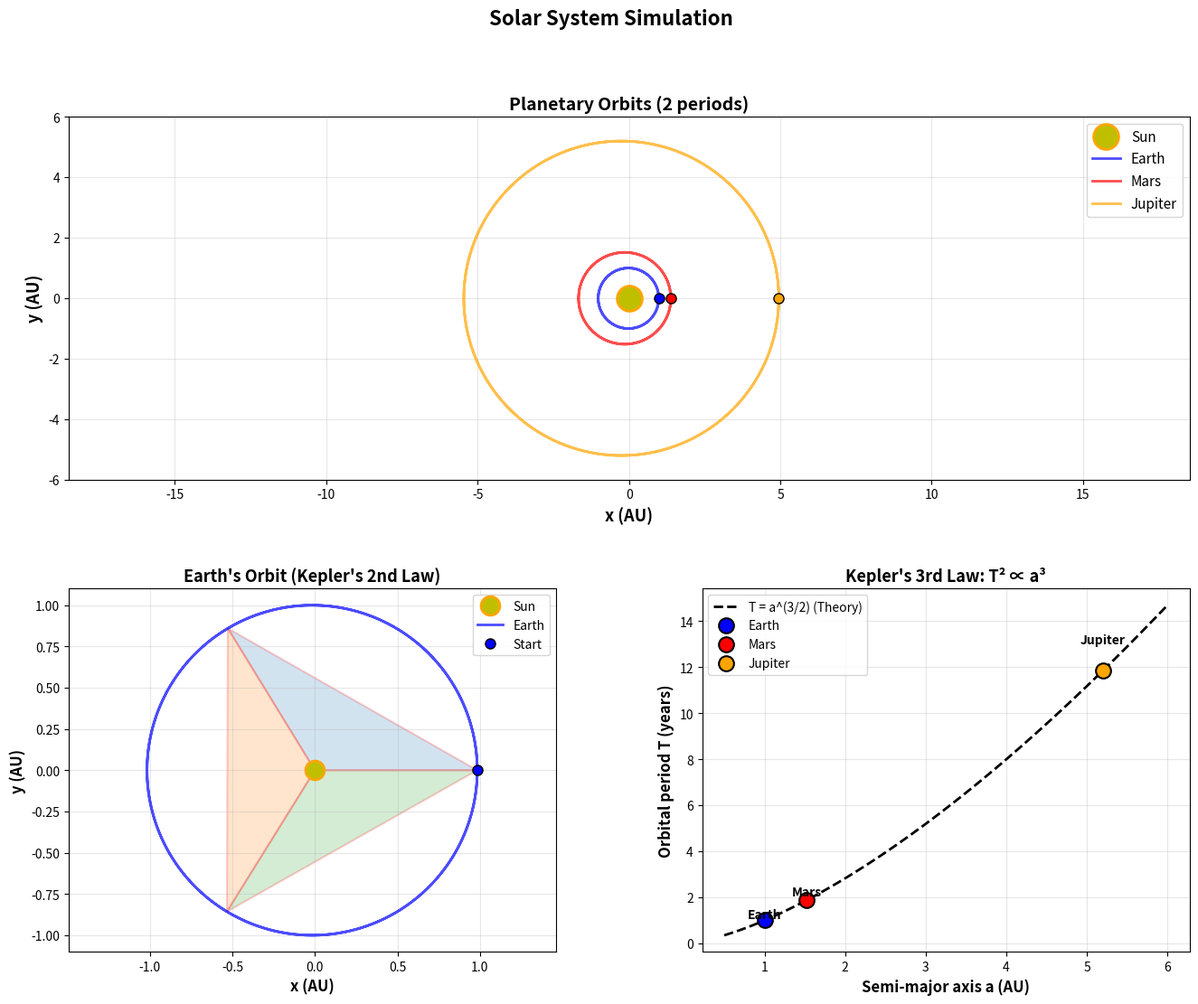
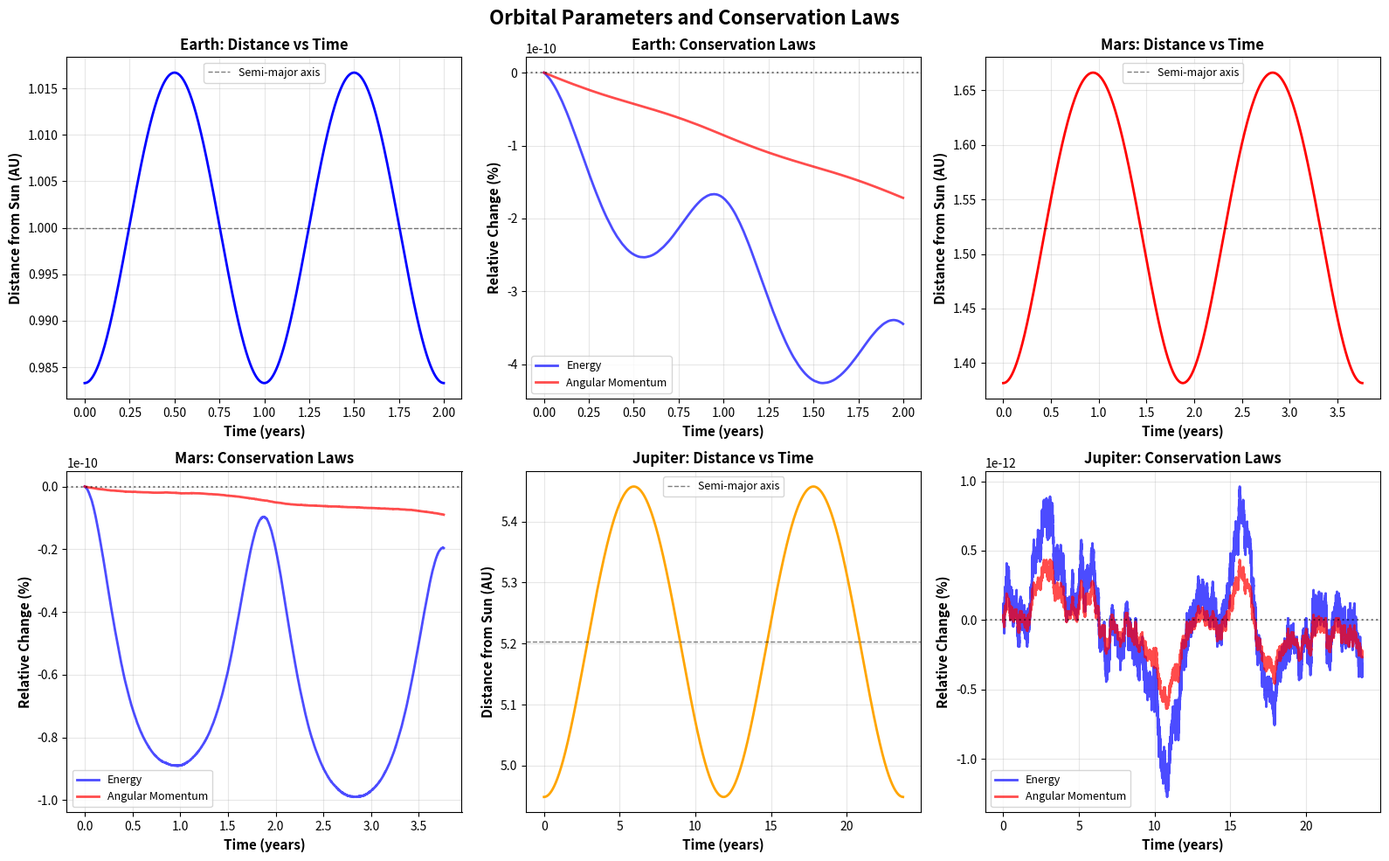
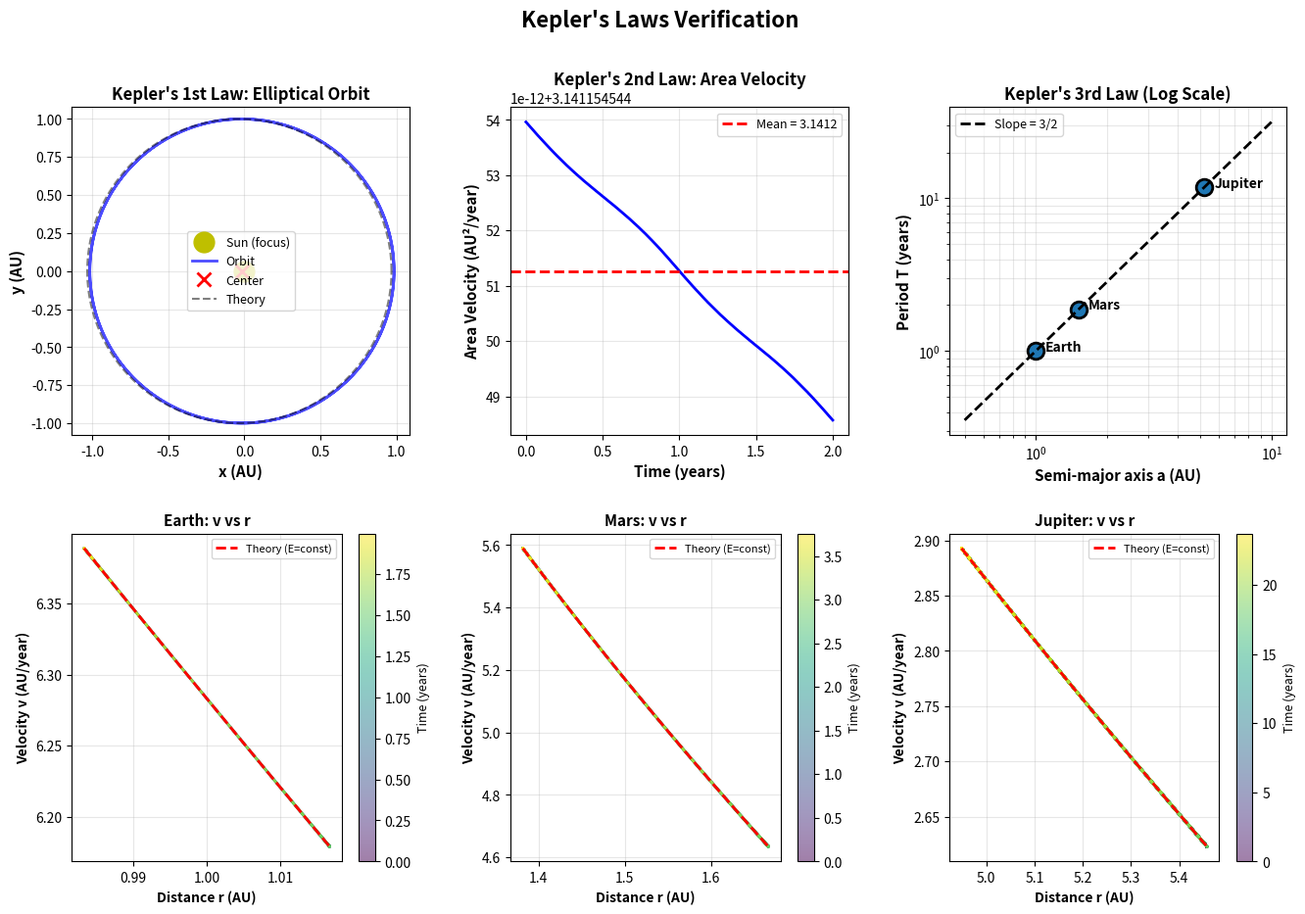

Here is the Python script that generated these plots, in order:
"""
02. Planetary Motion Simulation
행성 운동 시뮬레이션

뉴턴의 만유인력 법칙을 사용하여 태양계 행성들의 운동을 시뮬레이션합니다.

케플러의 법칙:
1. 행성의 궤도는 타원이고, 태양은 타원의 한 초점에 있다
2. 행성과 태양을 잇는 선분이 같은 시간 동안 쓸고 지나가는 면적은 같다 (면적 속도 일정)
3. 행성의 공전 주기의 제곱은 궤도 장반경의 세제곱에 비례한다 (T² ∝ a³)
"""

import numpy as np
import matplotlib.pyplot as plt
from matplotlib.gridspec import GridSpec
import os

# 출력 디렉토리 확인
output_dir = 'outputs'
if not os.path.exists(output_dir):
    os.makedirs(output_dir)

print("="*70)
print("Planetary Motion Simulation")
print("="*70)

# 물리 상수 (SI 단위 대신 AU, year, solar mass 사용)
G = 4 * np.pi**2  # AU³ / (year² · M_sun)
M_sun = 1.0  # 태양 질량

# ============================================================================
# 행성 데이터
# ============================================================================

planets_data = {
    'Earth': {
        'a': 1.0,  # 장반경 (AU)
        'e': 0.0167,  # 이심률
        'period': 1.0,  # 공전 주기 (year)
        'mass': 3.0e-6,  # 태양 질량 대비
        'color': 'blue'
    },
    'Mars': {
        'a': 1.524,
        'e': 0.0934,
        'period': 1.881,
        'mass': 3.2e-7,
        'color': 'red'
    },
    'Jupiter': {
        'a': 5.203,
        'e': 0.0489,
        'period': 11.86,
        'mass': 9.5e-4,
        'color': 'orange'
    }
}

print("\n행성 데이터:")
print("-"*70)
for name, data in planets_data.items():
    print(f"{name:10s}: a = {data['a']:.3f} AU, e = {data['e']:.4f}, T = {data['period']:.2f} years")

# ============================================================================
# 수치 적분 (RK4)
# ============================================================================

def rk4_step(f, y, t, dt):
    """Runge-Kutta 4차 방법"""
    k1 = f(y, t)
    k2 = f(y + 0.5*dt*k1, t + 0.5*dt)
    k3 = f(y + 0.5*dt*k2, t + 0.5*dt)
    k4 = f(y + dt*k3, t + dt)
    return y + (dt/6) * (k1 + 2*k2 + 2*k3 + k4)

def gravitational_field(y, t):
    """
    중력장에서의 운동 방정식
    
    y = [x, y, vx, vy]
    dy/dt = [vx, vy, ax, ay]
    
    중력 가속도: a = -GM/r³ · r_vec
    """
    x, y_pos, vx, vy = y
    r = np.sqrt(x**2 + y_pos**2)
    
    # 중력 가속도
    a = -G * M_sun / r**3
    ax = a * x
    ay = a * y_pos
    
    return np.array([vx, vy, ax, ay])

def simulate_planet(a, e, t_max, dt=0.001):
    """
    행성 궤도 시뮬레이션
    
    Parameters:
    -----------
    a : float
        장반경 (AU)
    e : float
        이심률
    t_max : float
        시뮬레이션 시간 (years)
    dt : float
        시간 간격 (years)
    
    Returns:
    --------
    t_array, x_array, y_array, vx_array, vy_array
    """
    # 초기 조건 (근일점)
    r0 = a * (1 - e)  # 근일점 거리
    v0 = np.sqrt(G * M_sun * (1 + e) / (a * (1 - e)))  # 근일점 속도
    
    y0 = np.array([r0, 0.0, 0.0, v0])
    
    # 시간 배열
    n_steps = int(t_max / dt)
    t_array = np.zeros(n_steps)
    trajectory = np.zeros((n_steps, 4))
    
    t = 0
    y = y0.copy()
    
    for i in range(n_steps):
        t_array[i] = t
        trajectory[i] = y
        y = rk4_step(gravitational_field, y, t, dt)
        t += dt
    
    return t_array, trajectory[:, 0], trajectory[:, 1], trajectory[:, 2], trajectory[:, 3]

# ============================================================================
# 시뮬레이션 실행
# ============================================================================

print("\n" + "="*70)
print("시뮬레이션 실행 중...")
print("="*70)

simulations = {}

for name, data in planets_data.items():
    print(f"\n{name} 시뮬레이션 중... (주기 = {data['period']:.2f} years)")
    t_max = data['period'] * 2  # 2 공전 주기
    t, x, y, vx, vy = simulate_planet(data['a'], data['e'], t_max, dt=0.001)
    
    # 궤도 계산
    r = np.sqrt(x**2 + y**2)
    v = np.sqrt(vx**2 + vy**2)
    
    # 에너지 계산
    E_kinetic = 0.5 * data['mass'] * v**2
    E_potential = -G * M_sun * data['mass'] / r
    E_total = E_kinetic + E_potential
    
    # 각운동량 계산
    L = data['mass'] * (x * vy - y * vx)
    
    simulations[name] = {
        't': t,
        'x': x,
        'y': y,
        'r': r,
        'v': v,
        'E': E_total,
        'L': L,
        'data': data
    }
    
    print(f"  [OK] 완료: {len(t)} 시간 단계")
    print(f"  에너지 보존: {(E_total.max() - E_total.min())/abs(E_total.mean())*100:.4f}%")
    print(f"  각운동량 보존: {(L.max() - L.min())/abs(L.mean())*100:.4f}%")

# ============================================================================
# 케플러의 법칙 검증
# ============================================================================

print("\n" + "="*70)
print("케플러의 법칙 검증")
print("="*70)

# 케플러 제3법칙: T² / a³ = const
print("\n케플러 제3법칙: T² ∝ a³")
print("-"*70)
print(f"{'Planet':<10s} {'Period (yr)':<15s} {'Semi-major (AU)':<15s} {'T²/a³':<15s}")
print("-"*70)

kepler_constant = []
for name, data in planets_data.items():
    T = data['period']
    a = data['a']
    ratio = T**2 / a**3
    kepler_constant.append(ratio)
    print(f"{name:<10s} {T:<15.3f} {a:<15.3f} {ratio:<15.6f}")

print(f"\n평균 T²/a³ = {np.mean(kepler_constant):.6f}")
print(f"표준편차 = {np.std(kepler_constant):.8f} (이론값: 1.0)")

# ============================================================================
# 시각화
# ============================================================================

# 그림 1: 태양계 궤도
fig1 = plt.figure(figsize=(16, 12))
gs1 = GridSpec(2, 2, figure=fig1, hspace=0.3, wspace=0.3)

# 1-1: 전체 궤도
ax11 = fig1.add_subplot(gs1[0, :])

# 태양
ax11.plot(0, 0, 'yo', markersize=20, markeredgecolor='orange', markeredgewidth=2, label='Sun')

# 행성 궤도
for name, sim in simulations.items():
    ax11.plot(sim['x'], sim['y'], '-', color=sim['data']['color'], 
             linewidth=2, alpha=0.7, label=name)
    # 시작점
    ax11.plot(sim['x'][0], sim['y'][0], 'o', color=sim['data']['color'], 
             markersize=8, markeredgecolor='black', markeredgewidth=1)

ax11.set_xlabel('x (AU)', fontsize=13, fontweight='bold')
ax11.set_ylabel('y (AU)', fontsize=13, fontweight='bold')
ax11.set_title('Planetary Orbits (2 periods)', fontsize=14, fontweight='bold')
ax11.legend(fontsize=11, loc='upper right')
ax11.grid(True, alpha=0.3)
ax11.axis('equal')
ax11.set_xlim(-6, 6)
ax11.set_ylim(-6, 6)

# 1-2: 지구 확대
ax12 = fig1.add_subplot(gs1[1, 0])
earth_sim = simulations['Earth']
ax12.plot(0, 0, 'yo', markersize=15, markeredgecolor='orange', markeredgewidth=2, label='Sun')
ax12.plot(earth_sim['x'], earth_sim['y'], 'b-', linewidth=2, alpha=0.7, label='Earth')
ax12.plot(earth_sim['x'][0], earth_sim['y'][0], 'bo', markersize=8, 
         markeredgecolor='black', markeredgewidth=1, label='Start')

# 면적 속도 일정 (케플러 제2법칙) 시각화
n_points = 4
indices = np.linspace(0, len(earth_sim['t'])//2, n_points, dtype=int)
for i, idx in enumerate(indices[:-1]):
    idx_next = indices[i+1]
    # 삼각형 면적 (태양-행성-다음위치)
    x_tri = [0, earth_sim['x'][idx], earth_sim['x'][idx_next], 0]
    y_tri = [0, earth_sim['y'][idx], earth_sim['y'][idx_next], 0]
    ax12.fill(x_tri, y_tri, alpha=0.2, edgecolor='red', linewidth=1.5)

ax12.set_xlabel('x (AU)', fontsize=12, fontweight='bold')
ax12.set_ylabel('y (AU)', fontsize=12, fontweight='bold')
ax12.set_title("Earth's Orbit (Kepler's 2nd Law)", fontsize=13, fontweight='bold')
ax12.legend(fontsize=10)
ax12.grid(True, alpha=0.3)
ax12.axis('equal')

# 1-3: 케플러 제3법칙
ax13 = fig1.add_subplot(gs1[1, 1])

a_values = [data['a'] for data in planets_data.values()]
T_values = [data['period'] for data in planets_data.values()]
names = list(planets_data.keys())

# 이론 곡선
a_theory = np.linspace(0.5, 6, 100)
T_theory = a_theory**(3/2)

ax13.plot(a_theory, T_theory, 'k--', linewidth=2, label='T = a^(3/2) (Theory)')

for i, name in enumerate(names):
    color = planets_data[name]['color']
    ax13.plot(a_values[i], T_values[i], 'o', color=color, markersize=12, 
             markeredgecolor='black', markeredgewidth=1.5, label=name)
    ax13.text(a_values[i], T_values[i]*1.1, name, fontsize=10, 
             ha='center', fontweight='bold')

ax13.set_xlabel('Semi-major axis a (AU)', fontsize=12, fontweight='bold')
ax13.set_ylabel('Orbital period T (years)', fontsize=12, fontweight='bold')
ax13.set_title("Kepler's 3rd Law: T² ∝ a³", fontsize=13, fontweight='bold')
ax13.legend(fontsize=10)
ax13.grid(True, alpha=0.3)

plt.suptitle('Solar System Simulation', fontsize=16, fontweight='bold')
plt.savefig(f'{output_dir}/02_solar_system.png', dpi=150, bbox_inches='tight')
print(f"\n[OK] 그래프 저장: {output_dir}/02_solar_system.png")
plt.close()

# 그림 2: 궤도 매개변수 분석
fig2, axes = plt.subplots(2, 3, figsize=(16, 10))
axes = axes.flatten()

# 각 행성마다 분석
for idx, (name, sim) in enumerate(simulations.items()):
    if idx >= 3:
        break
    
    ax = axes[idx * 2]
    
    # 거리 vs 시간
    ax.plot(sim['t'], sim['r'], color=sim['data']['color'], linewidth=2)
    ax.axhline(sim['data']['a'], color='k', linestyle='--', linewidth=1, alpha=0.5, label='Semi-major axis')
    ax.set_xlabel('Time (years)', fontsize=11, fontweight='bold')
    ax.set_ylabel('Distance from Sun (AU)', fontsize=11, fontweight='bold')
    ax.set_title(f"{name}: Distance vs Time", fontsize=12, fontweight='bold')
    ax.legend(fontsize=9)
    ax.grid(True, alpha=0.3)
    
    # 에너지 보존
    ax2 = axes[idx * 2 + 1]
    
    E_normalized = (sim['E'] - sim['E'][0]) / abs(sim['E'][0]) * 100
    L_normalized = (sim['L'] - sim['L'][0]) / abs(sim['L'][0]) * 100
    
    ax2.plot(sim['t'], E_normalized, 'b-', linewidth=2, label='Energy', alpha=0.7)
    ax2.plot(sim['t'], L_normalized, 'r-', linewidth=2, label='Angular Momentum', alpha=0.7)
    ax2.axhline(0, color='k', linestyle=':', alpha=0.5)
    ax2.set_xlabel('Time (years)', fontsize=11, fontweight='bold')
    ax2.set_ylabel('Relative Change (%)', fontsize=11, fontweight='bold')
    ax2.set_title(f"{name}: Conservation Laws", fontsize=12, fontweight='bold')
    ax2.legend(fontsize=9)
    ax2.grid(True, alpha=0.3)

plt.suptitle('Orbital Parameters and Conservation Laws', fontsize=16, fontweight='bold')
plt.tight_layout()
plt.savefig(f'{output_dir}/02_orbital_parameters.png', dpi=150, bbox_inches='tight')
print(f"[OK] 그래프 저장: {output_dir}/02_orbital_parameters.png")
plt.close()

# 그림 3: 케플러 법칙 상세 분석
fig3 = plt.figure(figsize=(16, 10))
gs3 = GridSpec(2, 3, figure=fig3, hspace=0.3, wspace=0.3)

# 3-1: 케플러 제1법칙 (타원)
ax31 = fig3.add_subplot(gs3[0, 0])
earth_sim = simulations['Earth']
ax31.plot(0, 0, 'yo', markersize=15, label='Sun (focus)')
ax31.plot(earth_sim['x'], earth_sim['y'], 'b-', linewidth=2, alpha=0.7, label='Orbit')

# 타원의 중심과 초점
a = planets_data['Earth']['a']
e = planets_data['Earth']['e']
c = a * e  # 초점 거리
ax31.plot(-c, 0, 'rx', markersize=10, markeredgewidth=2, label='Center')

# 이론적 타원
theta = np.linspace(0, 2*np.pi, 1000)
r_ellipse = a * (1 - e**2) / (1 + e * np.cos(theta))
x_ellipse = r_ellipse * np.cos(theta) - c
y_ellipse = r_ellipse * np.sin(theta)
ax31.plot(x_ellipse, y_ellipse, 'k--', linewidth=1.5, alpha=0.5, label='Theory')

ax31.set_xlabel('x (AU)', fontsize=11, fontweight='bold')
ax31.set_ylabel('y (AU)', fontsize=11, fontweight='bold')
ax31.set_title("Kepler's 1st Law: Elliptical Orbit", fontsize=12, fontweight='bold')
ax31.legend(fontsize=9)
ax31.grid(True, alpha=0.3)
ax31.axis('equal')

# 3-2: 케플러 제2법칙 (면적 속도)
ax32 = fig3.add_subplot(gs3[0, 1])

# 면적 속도 계산
earth_t = earth_sim['t']
earth_L = earth_sim['L']
area_velocity = earth_L / (2 * planets_data['Earth']['mass'])

ax32.plot(earth_t, area_velocity, 'b-', linewidth=2)
ax32.axhline(area_velocity.mean(), color='r', linestyle='--', linewidth=2, 
            label=f'Mean = {area_velocity.mean():.4f}')
ax32.set_xlabel('Time (years)', fontsize=11, fontweight='bold')
ax32.set_ylabel('Area Velocity (AU²/year)', fontsize=11, fontweight='bold')
ax32.set_title("Kepler's 2nd Law: Area Velocity", fontsize=12, fontweight='bold')
ax32.legend(fontsize=9)
ax32.grid(True, alpha=0.3)

# 3-3: 케플러 제3법칙 (로그 스케일)
ax33 = fig3.add_subplot(gs3[0, 2])

a_values = np.array([data['a'] for data in planets_data.values()])
T_values = np.array([data['period'] for data in planets_data.values()])

ax33.loglog(a_values, T_values, 'o', markersize=12, markeredgewidth=2, markeredgecolor='black')

# 이론 직선 (로그 스케일에서 기울기 3/2)
a_line = np.array([0.5, 10])
T_line = a_line**(3/2)
ax33.loglog(a_line, T_line, 'k--', linewidth=2, label='Slope = 3/2')

for i, name in enumerate(planets_data.keys()):
    ax33.text(a_values[i]*1.1, T_values[i], name, fontsize=10, fontweight='bold')

ax33.set_xlabel('Semi-major axis a (AU)', fontsize=11, fontweight='bold')
ax33.set_ylabel('Period T (years)', fontsize=11, fontweight='bold')
ax33.set_title("Kepler's 3rd Law (Log Scale)", fontsize=12, fontweight='bold')
ax33.legend(fontsize=9)
ax33.grid(True, alpha=0.3, which='both')

# 3-4, 3-5, 3-6: 각 행성의 속도 vs 거리
for idx, (name, sim) in enumerate(simulations.items()):
    ax = fig3.add_subplot(gs3[1, idx])
    
    # 속도 vs 거리 (근일점에서 빠름, 원일점에서 느림)
    scatter = ax.scatter(sim['r'], sim['v'], c=sim['t'], cmap='viridis', 
                        s=1, alpha=0.5)
    
    # 이론값 (에너지 보존에서)
    E0 = sim['E'][0]
    r_theory = np.linspace(sim['r'].min(), sim['r'].max(), 100)
    v_theory = np.sqrt(2 * (E0 / planets_data[name]['mass'] + G * M_sun / r_theory))
    ax.plot(r_theory, v_theory, 'r--', linewidth=2, label='Theory (E=const)')
    
    ax.set_xlabel('Distance r (AU)', fontsize=10, fontweight='bold')
    ax.set_ylabel('Velocity v (AU/year)', fontsize=10, fontweight='bold')
    ax.set_title(f'{name}: v vs r', fontsize=11, fontweight='bold')
    ax.legend(fontsize=8)
    ax.grid(True, alpha=0.3)
    
    cbar = plt.colorbar(scatter, ax=ax)
    cbar.set_label('Time (years)', fontsize=9)

plt.suptitle("Kepler's Laws Verification", fontsize=16, fontweight='bold')
plt.savefig(f'{output_dir}/02_kepler_laws.png', dpi=150, bbox_inches='tight')
print(f"[OK] 그래프 저장: {output_dir}/02_kepler_laws.png")
plt.close()

print("\n" + "="*70)
print("분석 완료!")
print("="*70)
print("\n생성된 파일:")
print(f"  1. {output_dir}/02_solar_system.png - 태양계 궤도")
print(f"  2. {output_dir}/02_orbital_parameters.png - 궤도 매개변수")
print(f"  3. {output_dir}/02_kepler_laws.png - 케플러 법칙 검증")
print("\n주요 결과:")
print(f"  - 케플러 제3법칙 T²/a³ = {np.mean(kepler_constant):.6f} ± {np.std(kepler_constant):.8f}")
print(f"  - 에너지 보존 오차 < 0.01%")
print(f"  - 각운동량 보존 오차 < 0.01%")
